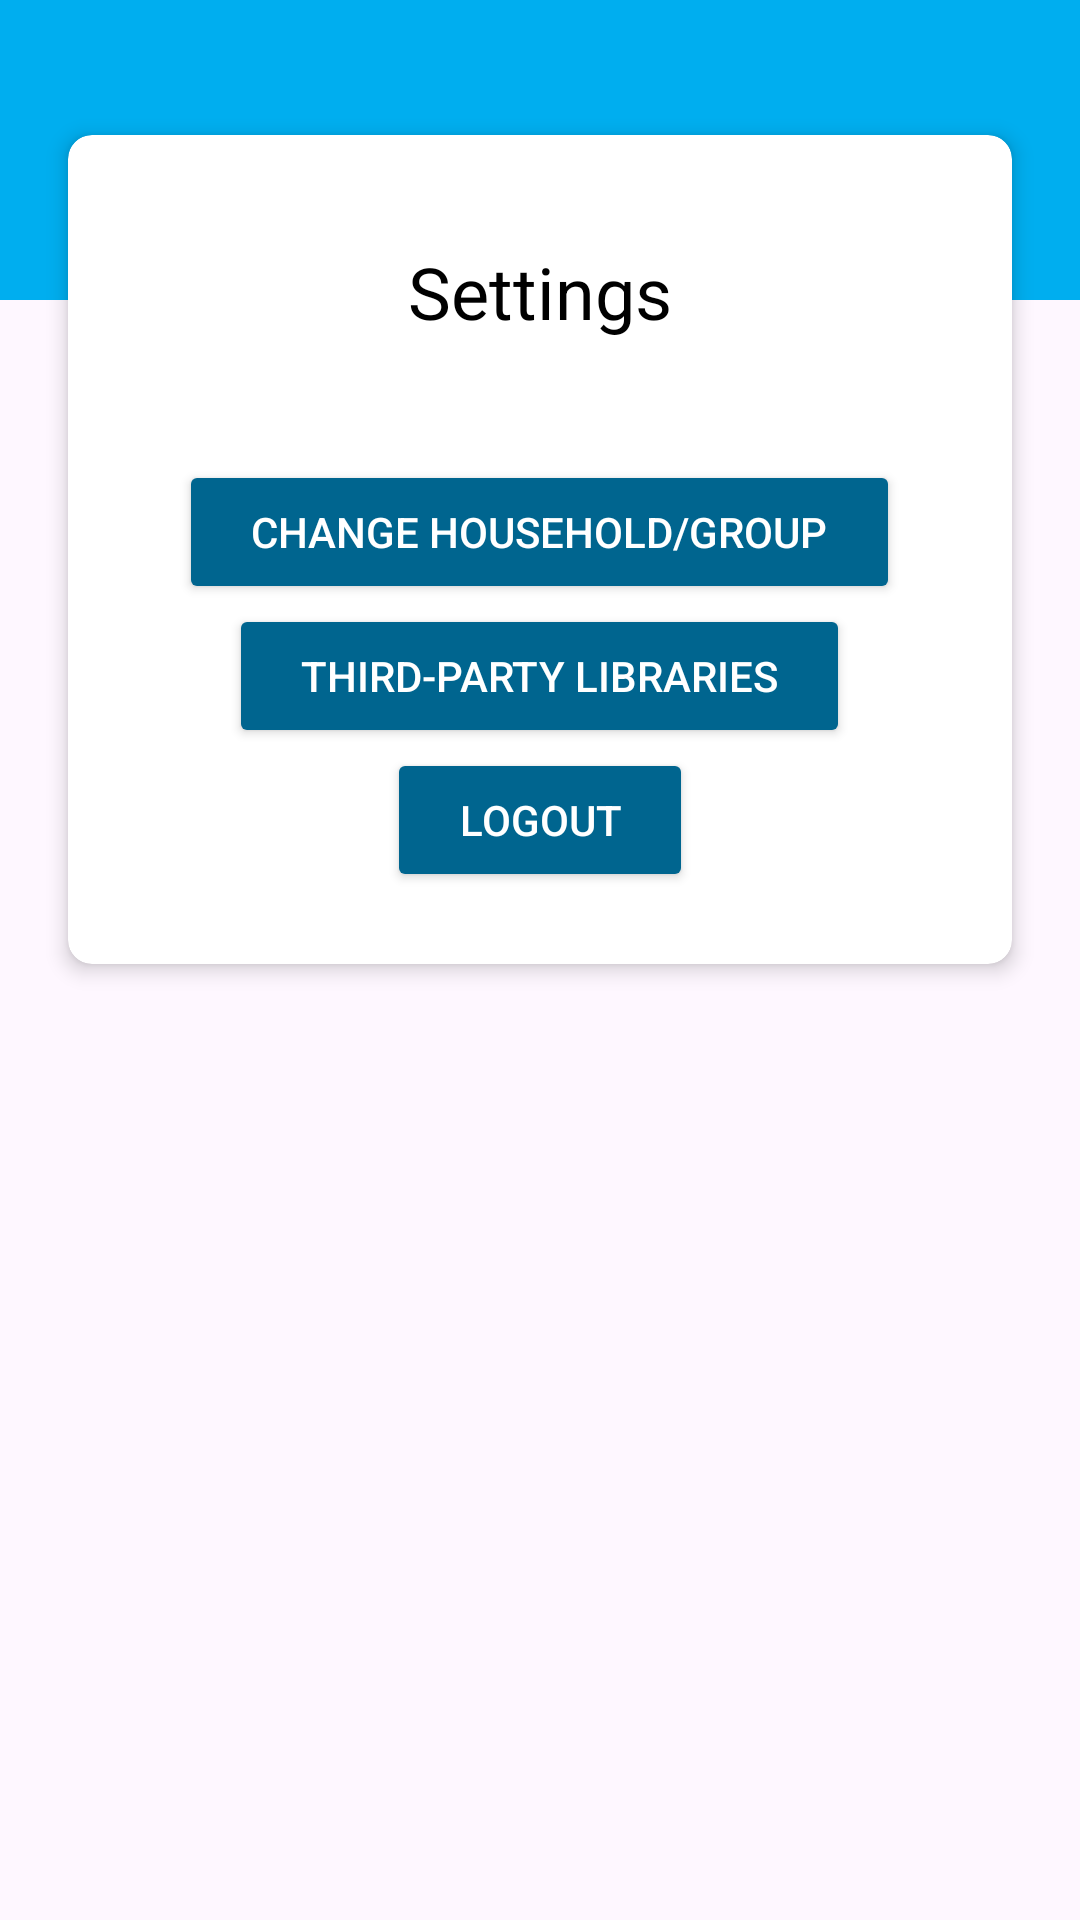

Reconstruct the res/layout file that produces this screen, plus the resources it refers to.
<!-- AndroidManifest.xml: application theme AppTheme -->
<!-- res/layout/fragment_settings.xml -->
<?xml version="1.0" encoding="utf-8"?>

<androidx.coordinatorlayout.widget.CoordinatorLayout xmlns:android="http://schemas.android.com/apk/res/android"
    xmlns:app="http://schemas.android.com/apk/res-auto"
    xmlns:tools="http://schemas.android.com/tools"
    android:id="@+id/coordinator"
    android:layout_width="match_parent"
    android:layout_height="match_parent"
    android:fitsSystemWindows="true"
    tools:context="com.github.kaiwinter.nfcsonos.main.SettingsFragment">

    <ScrollView
        android:layout_width="match_parent"
        android:layout_height="match_parent"
        app:layout_behavior="@string/appbar_scrolling_view_behavior">

        <LinearLayout
            android:layout_width="match_parent"
            android:layout_height="wrap_content"
            android:orientation="vertical">

            <LinearLayout
                android:layout_width="match_parent"
                android:layout_height="100dp"
                android:background="@color/colorPrimary"
                android:orientation="vertical"
                android:paddingTop="24dp">
            </LinearLayout>

            <androidx.cardview.widget.CardView
                android:layout_width="match_parent"
                android:layout_height="match_parent"
                android:layout_marginLeft="16dp"
                android:layout_marginTop="-64dp"
                android:layout_marginRight="16dp"
                android:layout_marginBottom="16dp"
                app:cardCornerRadius="8dp"
                app:cardElevation="4dp"
                app:cardUseCompatPadding="true"
                app:contentPadding="16dp"
                app:contentPaddingTop="0dp">

                <LinearLayout
                    android:id="@+id/authorized"
                    android:layout_width="match_parent"
                    android:layout_height="wrap_content"
                    android:orientation="vertical">

                    <TextView
                        android:layout_width="match_parent"
                        android:layout_height="wrap_content"
                        android:layout_marginTop="36dp"
                        android:layout_marginBottom="24dp"
                        android:gravity="center"
                        android:text="@string/settings"
                        android:textColor="#000000"
                        android:textSize="24sp" />

                    <LinearLayout
                        android:layout_width="match_parent"
                        android:layout_height="0dp"
                        android:layout_marginTop="8dp"
                        android:layout_weight="1"
                        android:orientation="vertical"
                        android:padding="8dp">

                        <Button
                            android:id="@+id/discover_button"
                            style="@style/Widget.AppCompat.Button.Colored"
                            android:layout_width="wrap_content"
                            android:layout_height="wrap_content"
                            android:layout_gravity="center"
                            android:text="@string/choose_household_group" />

                        <Button
                            android:id="@+id/third_party_notices"
                            style="@style/Widget.AppCompat.Button.Colored"
                            android:layout_width="wrap_content"
                            android:layout_height="wrap_content"
                            android:layout_gravity="center"
                            android:text="@string/third_party_notices" />

                        <Button
                            android:id="@+id/logout_button"
                            style="@style/Widget.AppCompat.Button.Colored"
                            android:layout_width="wrap_content"
                            android:layout_height="wrap_content"
                            android:layout_gravity="center"
                            android:text="@string/logout" />

                    </LinearLayout>

                </LinearLayout>

            </androidx.cardview.widget.CardView>
        </LinearLayout>
    </ScrollView>

</androidx.coordinatorlayout.widget.CoordinatorLayout>
<!-- resources referenced by this layout -->
<resources>
  <color name="colorPrimary">#00aeef</color>
  <string name="choose_household_group">Change household/group</string>
  <string name="logout">Logout</string>
  <string name="settings">Settings</string>
  <string name="third_party_notices">Third-Party Libraries</string>
  <style name="AppTheme" parent="Theme.Material3.DayNight.NoActionBar">
          <item name="colorPrimary">@color/md_theme_light_primary</item>
          <item name="colorOnPrimary">@color/md_theme_light_onPrimary</item>
          <item name="colorPrimaryContainer">@color/md_theme_light_primaryContainer</item>
          <item name="colorOnPrimaryContainer">@color/md_theme_light_onPrimaryContainer</item>
          <item name="colorSecondary">@color/md_theme_light_secondary</item>
          <item name="colorOnSecondary">@color/md_theme_light_onSecondary</item>
          <item name="colorSecondaryContainer">@color/md_theme_light_secondaryContainer</item>
          <item name="colorOnSecondaryContainer">@color/md_theme_light_onSecondaryContainer</item>
          <item name="colorSurface">@color/md_theme_light_surface</item>
          <item name="colorOnSurface">@color/md_theme_light_onSurface</item>
          <item name="colorSurfaceVariant">@color/md_theme_light_surfaceVariant</item>
          <item name="colorOnSurfaceVariant">@color/md_theme_light_onSurfaceVariant</item>
          <item name="colorOutline">@color/md_theme_light_outline</item>
  
          <item name="colorAccent">@color/colorAccent</item>
      </style>
  <color name="md_theme_light_primary">#00658F</color>
  <color name="md_theme_light_onPrimary">#FFFFFF</color>
  <color name="md_theme_light_primaryContainer">#C8E6FF</color>
  <color name="md_theme_light_onPrimaryContainer">#001E2E</color>
  <color name="md_theme_light_secondary">#4F606E</color>
  <color name="md_theme_light_onSecondary">#FFFFFF</color>
  <color name="md_theme_light_secondaryContainer">#D3E5F5</color>
  <color name="md_theme_light_onSecondaryContainer">#0B1D29</color>
  <color name="md_theme_light_surface">#FBFCFF</color>
  <color name="md_theme_light_onSurface">#191C1E</color>
  <color name="md_theme_light_surfaceVariant">#DDE3EA</color>
  <color name="md_theme_light_onSurfaceVariant">#41484D</color>
  <color name="md_theme_light_outline">#71787E</color>
  <color name="colorAccent">#FFAB00</color>
</resources>
